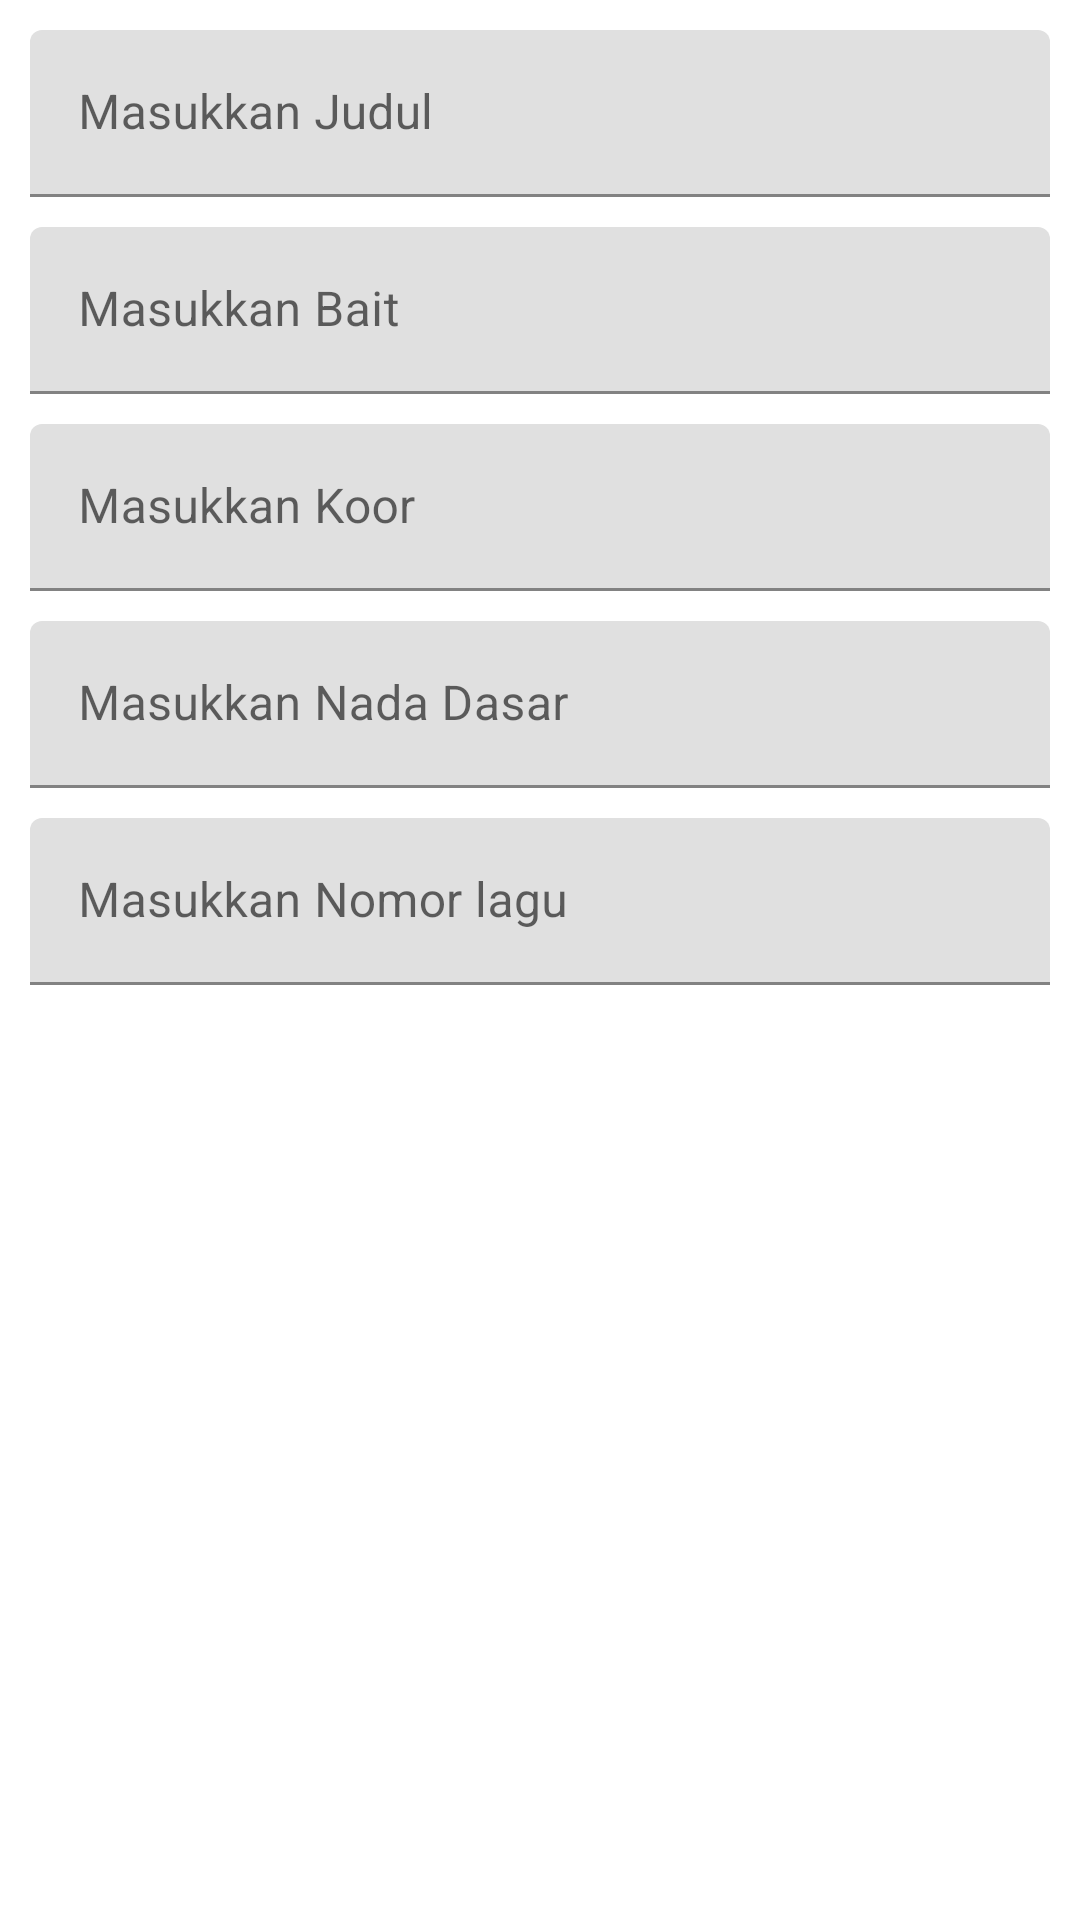

Here is an Android app screen rendered from its layout file. Give the layout XML and the strings, colors and styles it references.
<!-- AndroidManifest.xml: application theme Theme.Input_nytb -->
<!-- res/layout/add.xml -->
<?xml version="1.0" encoding="utf-8"?>
<RelativeLayout xmlns:android="http://schemas.android.com/apk/res/android"
    android:layout_width="match_parent"
    android:layout_height="wrap_content">

    <com.google.android.material.textfield.TextInputLayout
        android:layout_width="match_parent"
        android:layout_height="wrap_content"
        android:layout_marginStart="10dp"
        android:layout_marginEnd="10dp"
        android:layout_marginTop="10dp"
        android:id="@+id/edtitlelayout"
        android:hint="Masukkan Judul">

        <com.google.android.material.textfield.TextInputEditText
            android:layout_width="match_parent"
            android:layout_height="wrap_content"
            android:id="@+id/edtitle"
            android:inputType="textCapCharacters"/>
    </com.google.android.material.textfield.TextInputLayout>

    <com.google.android.material.textfield.TextInputLayout
        android:layout_width="match_parent"
        android:layout_height="wrap_content"
        android:layout_marginStart="10dp"
        android:layout_marginEnd="10dp"
        android:layout_marginTop="10dp"
        android:id="@+id/edbaitlayout"
        android:hint="Masukkan Bait"
        android:layout_below="@id/edtitlelayout">

        <com.google.android.material.textfield.TextInputEditText
            android:layout_width="match_parent"
            android:layout_height="wrap_content"
            android:id="@+id/edbait"
            android:inputType="text"/>
    </com.google.android.material.textfield.TextInputLayout>

    <com.google.android.material.textfield.TextInputLayout
        android:layout_width="match_parent"
        android:layout_height="wrap_content"
        android:layout_marginStart="10dp"
        android:layout_marginEnd="10dp"
        android:layout_marginTop="10dp"
        android:id="@+id/edkoorlayout"
        android:hint="Masukkan Koor"
        android:layout_below="@id/edbaitlayout">

        <com.google.android.material.textfield.TextInputEditText
            android:layout_width="match_parent"
            android:layout_height="wrap_content"
            android:id="@+id/edkoor"
            android:inputType="text"/>
    </com.google.android.material.textfield.TextInputLayout>

    <com.google.android.material.textfield.TextInputLayout
        android:layout_width="match_parent"
        android:layout_height="wrap_content"
        android:layout_marginStart="10dp"
        android:layout_marginEnd="10dp"
        android:layout_marginTop="10dp"
        android:id="@+id/ednadalayout"
        android:hint="Masukkan Nada Dasar"
        android:layout_below="@id/edkoorlayout">

        <com.google.android.material.textfield.TextInputEditText
            android:layout_width="match_parent"
            android:layout_height="wrap_content"
            android:id="@+id/ednada"
            android:inputType="text"/>
    </com.google.android.material.textfield.TextInputLayout>

    <com.google.android.material.textfield.TextInputLayout
        android:layout_width="match_parent"
        android:layout_height="wrap_content"
        android:layout_marginStart="10dp"
        android:layout_marginEnd="10dp"
        android:layout_marginTop="10dp"
        android:id="@+id/ednolayout"
        android:hint="@string/masukkan_nomor_lagu"
        android:layout_below="@id/ednadalayout">

        <com.google.android.material.textfield.TextInputEditText
            android:layout_width="match_parent"
            android:layout_height="wrap_content"
            android:id="@+id/edno"
            android:inputType="number"/>
    </com.google.android.material.textfield.TextInputLayout>



</RelativeLayout>
<!-- resources referenced by this layout -->
<resources>
  <string name="masukkan_nomor_lagu">Masukkan Nomor lagu</string>
  <style name="Theme.Input_nytb" parent="Theme.MaterialComponents.DayNight.DarkActionBar">
          
          <item name="colorPrimary">@color/purple_500</item>
          <item name="colorPrimaryVariant">@color/purple_700</item>
          <item name="colorOnPrimary">@color/white</item>
          
          <item name="colorSecondary">@color/teal_200</item>
          <item name="colorSecondaryVariant">@color/teal_700</item>
          <item name="colorOnSecondary">@color/black</item>
          
          <item name="android:statusBarColor">?attr/colorPrimaryVariant</item>
          
      </style>
  <!-- not gathered from this repository: default colours our renderer supplied (Android Studio template values) -->
  <color name="purple_500">#FF6200EE</color>
  <color name="purple_700">#FF3700B3</color>
  <color name="teal_200">#FF03DAC5</color>
  <color name="teal_700">#FF018786</color>
  <color name="black">#FF000000</color>
  <color name="white">#FFFFFFFF</color>
</resources>
